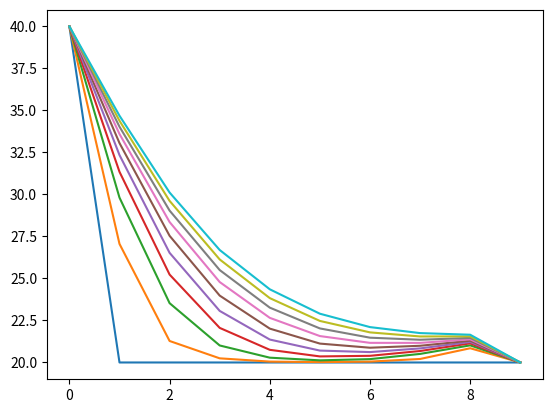

Recreate this plot in Python.
import numpy as np
from scipy.linalg import solve_banded


def CN_diffusion_equation(T_0, D_arr, C_arr, x, dx, N, bc_val, bc_type=['flux', 'flux'], s=0.25):
    """
    TODO update doc
    :param T_0:
    :param D_arr:
    :param C_arr:
    :param x: list
    :param dx:
    :param N:
    :param bc_val:
    :param bc_type: array with len 2, elements can be 'flux' or 'val'
    :param s:
    :return:
    """

    def _central_diff():  # TODO check

        A = np.zeros((len_x - 2, len_x - 2))
        C = np.zeros((len_x - 2))

        for i in range(len_x - 2):  # TODO why -2
            if dim == 1:
                # D_forward = D(q[i] + dx / 2.)
                D_forward = (D_arr[i] + D_arr[i + 1]) / 2
                # D_backward = D(q[i] - dx / 2.)
                D_backward = (D_arr[i] + D_arr[i - 1]) / 2 if i != 0 else D_arr[i]

            A_q = np.zeros((len_x - 2))
            A_q[i] = 1. + 0.5 * s * D_forward + 0.5 * s * D_backward

            if i == 0:
                A_q[i + 1] = -0.5 * s * D_forward
            elif i == len_x - 3:
                A_q[i - 1] = -0.5 * s * D_backward
            else:
                A_q[i + 1] = -0.5 * s * D_forward
                A_q[i - 1] = -0.5 * s * D_backward
            A[i, :] = A_q

        B = 2. * np.identity(len_x - 2) - A

        if dim == 1:
            if bc_type[0] == 'val':
                C[0] = s * D_arr[0] * bc_val[0]
            else:
                raise Exception('flux mode is not implemented')

            if bc_type[1] == 'val':
                C[-1] = s * D_arr[-1] * bc_val[1]
            else:
                raise Exception('flux mode is not implemented')

        return A, B, C

    def _diagonal_form(A):

        ab = np.zeros((3, len_x - 2))

        ab[0, 1:] = np.diagonal(A, 1)
        ab[1, :] = np.diagonal(A, 0)
        ab[2, :-1] = np.diagonal(A, -1)

        return ab

    def _CN_step(j):
        if dim == 1:
            A, B, C = _central_diff()

            T[1:-1, j + 1] = solve_banded((1, 1), _diagonal_form(A), np.dot(B, T[1:-1, j]) + C)

    def _main_step():
        T[0, :] = bc_val[0]
        T[-1, :] = bc_val[1]
        for k in range(0, N - 1):
            _CN_step(k)

    #############################################################
    # -------------------- MAIN ---------------------------------
    #############################################################
    dim = len(T_0.shape)
    len_x = T_0.shape[0]

    if dim != 1:
        print('1D only, adjust initial wave array')
        return 0

    dt = s * dx ** 2

    t = np.linspace(0., (N - 1) * dt, N)

    if dim == 1:
        T = np.zeros((len_x, N))
        T[:, 0] = T_0

    _main_step()

    return T, t


def solver_example():
    import numpy as np
    from matplotlib import pyplot as plt

    def D_func(x):
        return 100 + x

    T, t = CN_diffusion_equation(T_0=np.array([20, 20, 20, 20, 20, 20, 20, 20, 20, 20]),
                                 D_arr=np.array([105, 115, 125, 135, 145, 155, 165, 175, 185, 195]),
                                 C_arr=np.zeros(10),
                                 x=np.array([5, 15, 25, 35, 45, 55, 65, 75, 85, 95]),
                                 dx=10,
                                 N=10,
                                 s=0.005,
                                 bc_val=[40.0, 20.0],
                                 bc_type=['val', 'val']
                                 )
    plt.plot(T)
    plt.show()


if __name__ == '__main__':
    solver_example()
